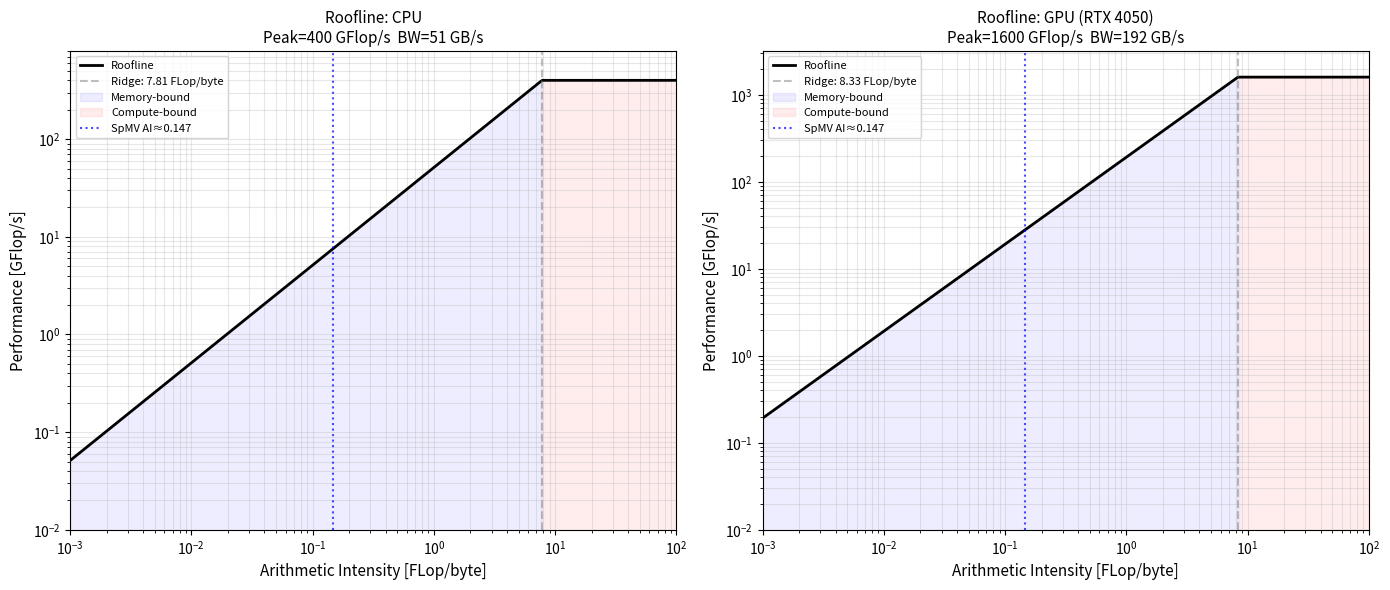

Recreate this plot in Python.
#!/usr/bin/env python3
"""
Roofline performance model for SpMV and GMRES kernels.

Computes arithmetic intensity (AI) and plots the roofline model showing
whether each kernel is compute-bound or memory-bandwidth-bound.

Usage:
  python roofline.py [results/scaling.jsonl] [--output roofline.pdf]

Theory:
  Roofline model (Williams et al., 2009):
    P_achievable = min(P_peak, beta * AI)
  where:
    P_peak = peak FP throughput [GFlop/s]
    beta   = memory bandwidth [GB/s]
    AI     = arithmetic intensity [FLop/byte]

SpMV arithmetic intensity:
  FLops  = 2 * nnz  (one multiply + one add per non-zero)
  Bytes  = nnz * (8 + 4) + n * 8  (values:double + col_idx:int + x:double)
         = nnz * 12 + n * 8
  AI_SpMV = (2 * nnz) / (nnz * 12 + n * 8)

For a typical sparse matrix:  AI_SpMV ≈ 0.17–0.25 [FLop/byte]
Theoretical memory bandwidth on RTX 4050:  ~192 GB/s
Peak FP64 throughput RTX 4050:              ~1.6 TFLop/s
→ Memory-bandwidth-bound regime expected.
"""

import sys
import json
import argparse
import math
import os

# ---- Hardware specs (RTX 4050 Laptop) --------------------------------
PEAK_FP64_GFLOPS  = 1600.0   # GFlop/s  (RTX 4050 Laptop, FP64)
PEAK_FP32_GFLOPS  = 9600.0   # GFlop/s  (FP32)
MEM_BW_CPU_GBS    = 51.2     # GB/s     (DDR5-5200 dual-channel laptop)
MEM_BW_GPU_GBS    = 192.0    # GB/s     (GDDR6 RTX 4050)

# CPU (Ryzen 7 or equivalent laptop)
CPU_PEAK_FP64     = 400.0    # GFlop/s  (approximate AVX2 peak, single socket)
CPU_MEM_BW        = MEM_BW_CPU_GBS

# ---- Arithmetic intensity formulas -----------------------------------

def ai_spmv(n: int, nnz: int) -> float:
    """SpMV arithmetic intensity [FLop/byte] (CSR double precision)."""
    flops = 2.0 * nnz
    bytes_ = nnz * (8 + 4) + n * 8   # vals(double) + col_idx(int) + x(double)
    return flops / bytes_ if bytes_ > 0 else 0.0

def ai_dot(n: int) -> float:
    """Dot product: 2n FLops, 2n*8 bytes."""
    return 2.0 * n / (2.0 * n * 8) if n > 0 else 0.0

def ai_axpy(n: int) -> float:
    """AXPY y = alpha*x + y: 2n FLops, 3n*8 bytes (read x,y write y)."""
    return 2.0 * n / (3.0 * n * 8) if n > 0 else 0.0

def roofline_ceiling(ai: float, peak: float, bw: float) -> float:
    """Roofline ceiling [GFlop/s] for given AI, peak, bandwidth."""
    return min(peak, bw * ai)

# ---- Plotting --------------------------------------------------------

def plot_roofline(results, output_path="results/roofline.pdf"):
    try:
        import matplotlib
        matplotlib.use("Agg")
        import matplotlib.pyplot as plt
        import numpy as np
    except ImportError:
        print("[WARN] matplotlib not available — writing text report only.")
        return

    fig, axes = plt.subplots(1, 2, figsize=(14, 6))

    for ax, (hw_label, peak, bw) in zip(
        axes,
        [("CPU", CPU_PEAK_FP64, CPU_MEM_BW),
         ("GPU (RTX 4050)", PEAK_FP64_GFLOPS, MEM_BW_GPU_GBS)]):

        ai_range = np.logspace(-3, 3, 500)
        roof = np.minimum(peak, bw * ai_range)

        ax.loglog(ai_range, roof, 'k-', linewidth=2, label="Roofline")
        # Ridge point
        ridge = peak / bw
        ax.axvline(ridge, color='gray', linestyle='--', alpha=0.5,
                   label=f"Ridge: {ridge:.2f} FLop/byte")
        ax.fill_between(ai_range[ai_range < ridge], 1e-3, roof[ai_range < ridge],
                        alpha=0.07, color='blue', label="Memory-bound")
        ax.fill_between(ai_range[ai_range >= ridge], 1e-3, roof[ai_range >= ridge],
                        alpha=0.07, color='red', label="Compute-bound")

        # Plot measured kernels from JSONL results
        colours = {'spmv': 'blue', 'dot': 'green', 'axpy': 'orange',
                   'gmres': 'red', 'ilu': 'purple'}
        for row in results:
            n   = row.get("n",   10000)
            nnz = row.get("nnz", 5 * n)
            t   = row.get("time_solve_s", 0)
            itr = row.get("iterations", 1)
            label_r = row.get("method", "?")
            if t <= 0 or itr <= 0: continue

            # Estimate FLops per iteration: 2 SpMV + 2*restart dot + 2*restart axpy
            restart = row.get("restart", 30)
            flops_iter = (2 * nnz           # SpMV
                        + 2 * restart * n    # dot products (MGS)
                        + 2 * restart * n)   # AXPY updates
            total_flops_g = flops_iter * itr / 1e9
            total_time    = t
            perf_g = total_flops_g / total_time if total_time > 0 else 0

            # Arithmetic intensity: weighted average
            ai_val = (2 * nnz) / (nnz * 12 + n * 8)  # SpMV dominates

            colour = 'red' if 'GPU' in label_r else 'blue'
            ax.scatter(ai_val, perf_g, s=80, c=colour, zorder=5)
            ax.annotate(label_r[:15], (ai_val, perf_g),
                        textcoords="offset points", xytext=(5, 5), fontsize=7)

        # Mark standard SpMV AI for reference
        ref_ai = ai_spmv(10000, 5 * 10000)
        ax.axvline(ref_ai, color='blue', linestyle=':', alpha=0.7,
                   label=f"SpMV AI≈{ref_ai:.3f}")

        ax.set_xlabel("Arithmetic Intensity [FLop/byte]", fontsize=11)
        ax.set_ylabel("Performance [GFlop/s]", fontsize=11)
        ax.set_title(f"Roofline: {hw_label}\n"
                     f"Peak={peak:.0f} GFlop/s  BW={bw:.0f} GB/s", fontsize=11)
        ax.legend(fontsize=8, loc="upper left")
        ax.grid(True, which='both', alpha=0.3)
        ax.set_xlim(1e-3, 1e2)
        ax.set_ylim(1e-2, max(peak, bw) * 2)

    fig.tight_layout()
    os.makedirs(os.path.dirname(output_path) or ".", exist_ok=True)
    plt.savefig(output_path, dpi=150, bbox_inches='tight')
    print(f"Roofline plot saved to {output_path}")


def text_report(results):
    """Print a text roofline analysis table."""
    print("=" * 70)
    print("ROOFLINE ANALYSIS — SpMV & GMRES Kernels")
    print("=" * 70)
    print(f"{'Hardware':<25} {'Peak FP64':>12} {'Mem BW':>10} {'Ridge AI':>10}")
    print("-" * 60)
    for hw, peak, bw in [("CPU (laptop)", CPU_PEAK_FP64, CPU_MEM_BW),
                          ("GPU RTX 4050", PEAK_FP64_GFLOPS, MEM_BW_GPU_GBS)]:
        ridge = peak / bw
        print(f"  {hw:<23} {peak:>10.0f} GF {bw:>8.0f} GB/s {ridge:>8.3f}")
    print()

    print(f"{'Kernel':<15} {'AI (FLop/byte)':>16} {'Regime':>15}")
    print("-" * 50)
    # Representative problem
    n, nnz = 82654, 820000
    ridge_cpu = CPU_PEAK_FP64 / CPU_MEM_BW
    ridge_gpu = PEAK_FP64_GFLOPS / MEM_BW_GPU_GBS

    kernels = [
        ("SpMV",  ai_spmv(n, nnz)),
        ("DOT",   ai_dot(n)),
        ("AXPY",  ai_axpy(n)),
    ]
    for name, ai in kernels:
        regime = ("compute-bound" if ai > ridge_cpu else "memory-bound")
        print(f"  {name:<13} {ai:>14.4f}   {regime}")

    print()
    print("Conclusion: SpMV (AI≈0.17) is deeply memory-bandwidth-bound on both")
    print("  CPU and GPU. Optimisation target: maximise cache reuse.")
    print()

    if results:
        print(f"{'Method':<30} {'n':>8} {'nnz':>10} {'time':>8} {'iters':>6} {'GFlop/s':>10}")
        print("-" * 75)
        for row in results:
            n   = row.get("n",   0)
            nnz = row.get("nnz", 0)
            t   = row.get("time_solve_s", 0)
            itr = row.get("iterations", 1)
            mth = row.get("method", "?")
            restart = row.get("restart", 30)
            if t <= 0 or n == 0: continue
            flops_g = ((2*nnz + 4*restart*n) * itr) / 1e9
            gflops = flops_g / t
            print(f"  {mth:<28} {n:>8} {nnz:>10} {t:>8.3f} {itr:>6} {gflops:>10.3f}")


def main():
    parser = argparse.ArgumentParser(description="Roofline model for GMRES/SpMV")
    parser.add_argument("jsonl", nargs="?", default=None,
                        help="JSONL metrics file from benchmark run")
    parser.add_argument("--output", default="results/roofline.pdf",
                        help="Output PDF path")
    parser.add_argument("--no-plot", action="store_true",
                        help="Skip matplotlib plot, text only")
    args = parser.parse_args()

    results = []
    if args.jsonl and os.path.exists(args.jsonl):
        with open(args.jsonl) as f:
            for line in f:
                line = line.strip()
                if line:
                    try:
                        results.append(json.loads(line))
                    except json.JSONDecodeError:
                        pass

    text_report(results)
    if not args.no_plot:
        plot_roofline(results, args.output)


if __name__ == "__main__":
    main()
